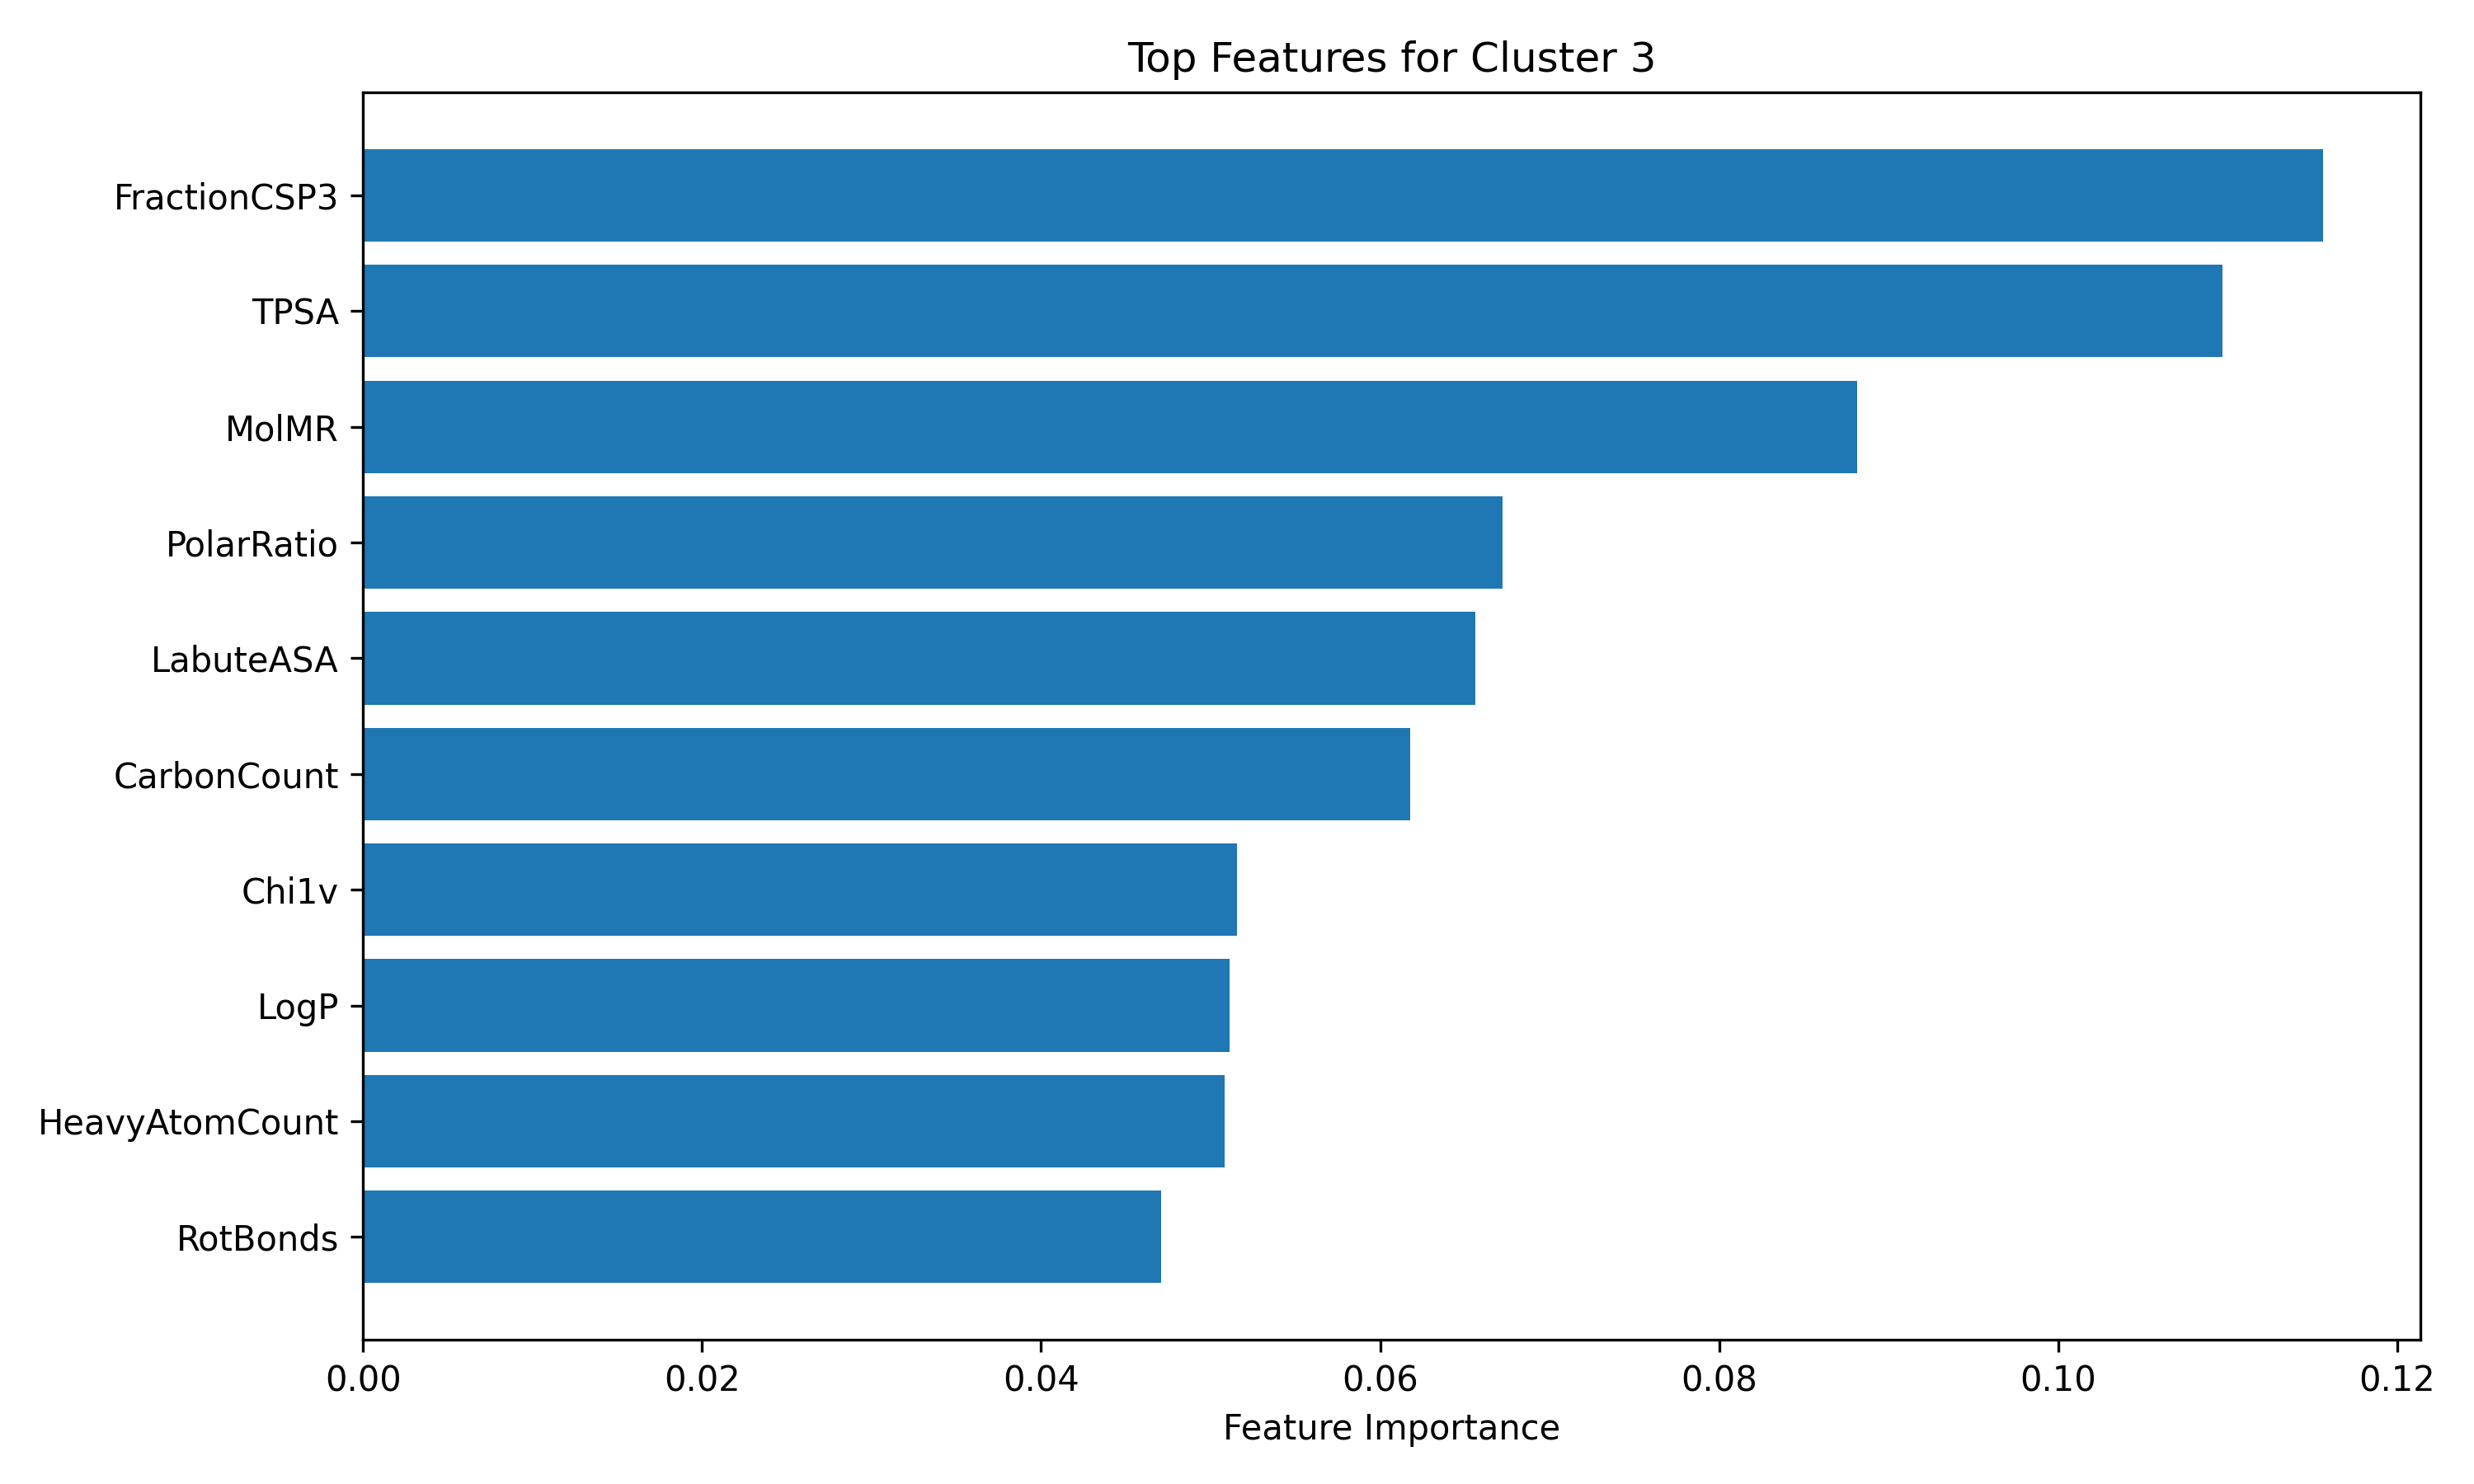

The file beside this chart, header and first rows:
Feature, Importance
FractionCSP3, 0.1156
TPSA, 0.1097
MolMR, 0.08815
PolarRatio, 0.06722
LabuteASA, 0.06563
CarbonCount, 0.06175
Chi1v, 0.05157
LogP, 0.0511
HeavyAtomCount, 0.05084
RotBonds, 0.04707
MW, 0.03823
Chi0v, 0.03813
NumOH, 0.03461
HBD, 0.03272
NumEthers, 0.0295
LongestAliphaticChain, 0.02945
AliphaticCarbonCount, 0.0246
NumRings, 0.02001
HBA, 0.01876
NumAmines, 0.01733
NumAromRings, 0.005117
NumCarbonyls, 0.002281
NumChargedAtoms, 0.0006248
NumCarboxyls, 0.0
NumSulfurs, 0.0
